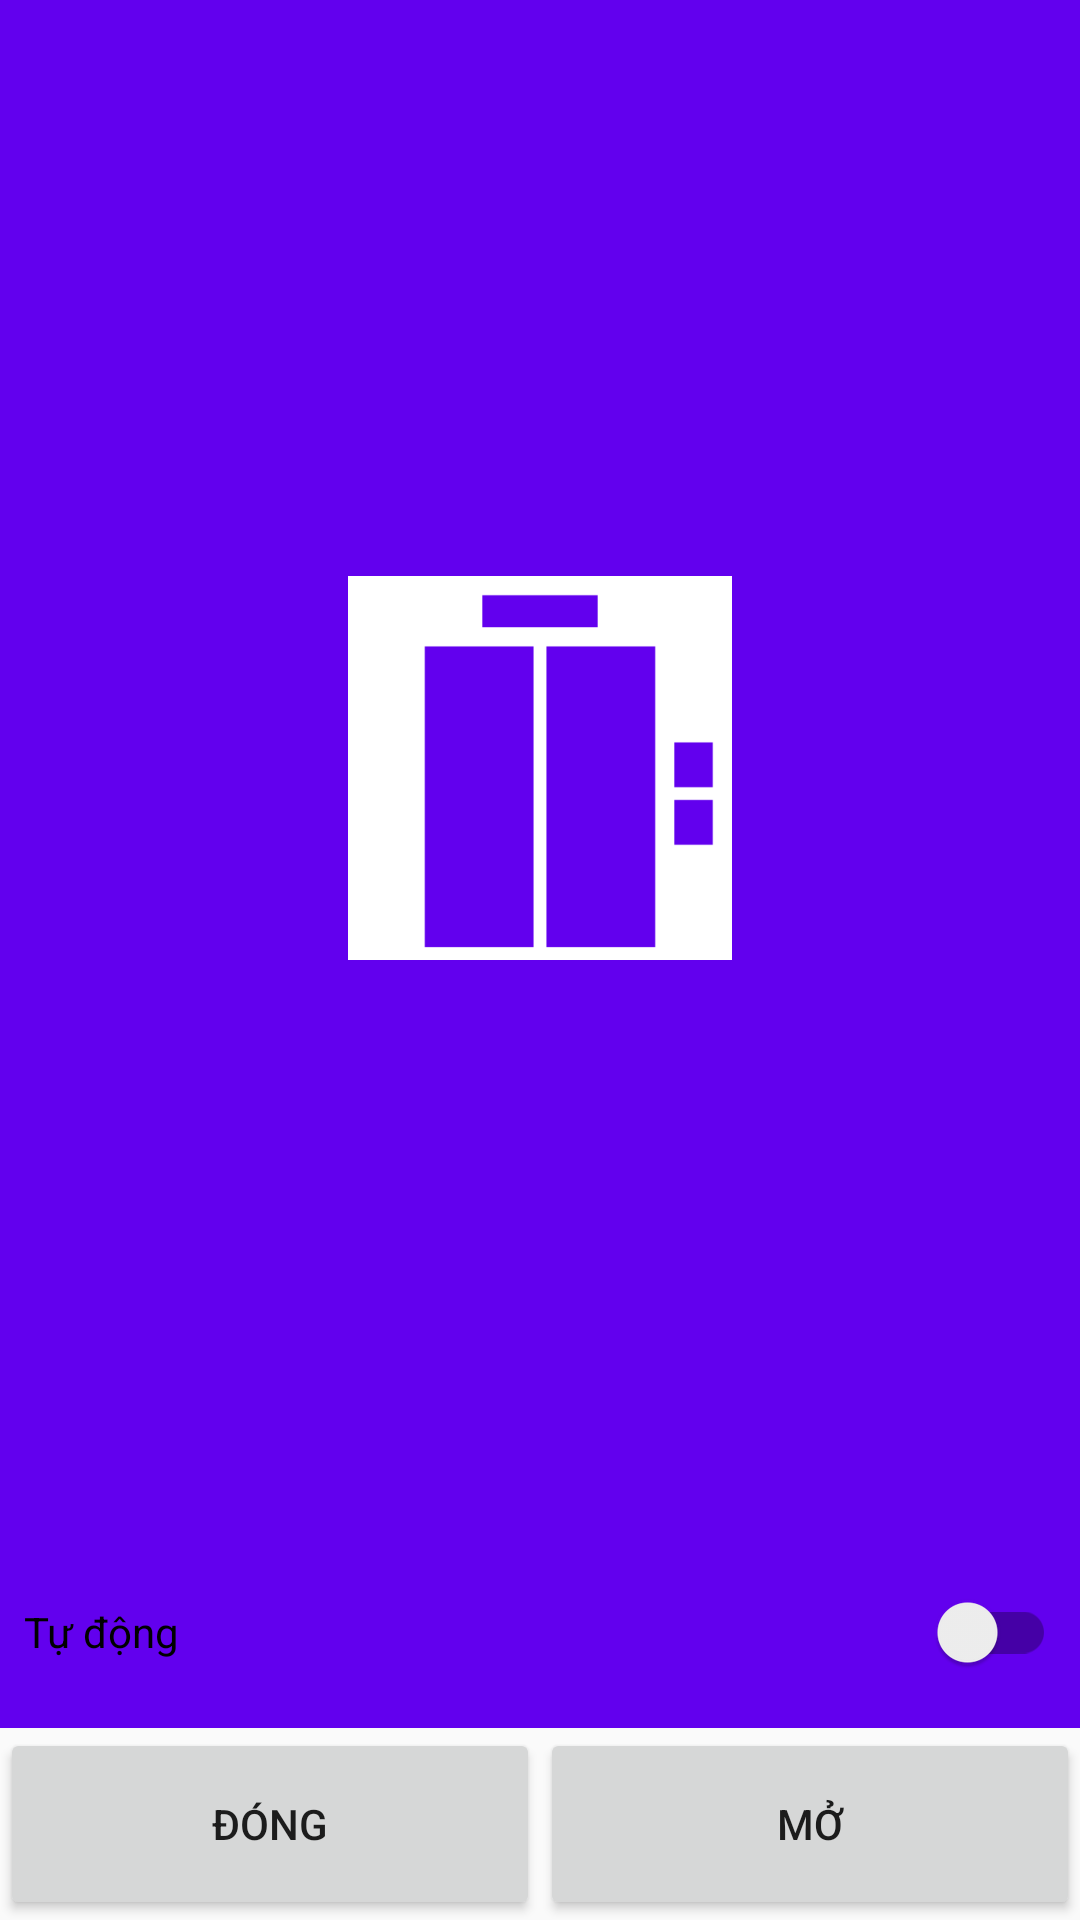

This screen was rendered from an Android layout file. Write that file and the resources it references.
<!-- AndroidManifest.xml: application theme AppTheme -->
<!-- res/layout/activity_door_control.xml -->
<?xml version="1.0" encoding="utf-8"?>
<LinearLayout xmlns:android="http://schemas.android.com/apk/res/android"
    xmlns:tools="http://schemas.android.com/tools"
    android:layout_width="match_parent"
    android:layout_height="match_parent"
    android:orientation="vertical"
    android:weightSum="1"
    tools:context="com.example.tranleduy.aahome.DoorControlActivity">

    <LinearLayout
        android:layout_width="match_parent"
        android:layout_height="0dp"
        android:layout_weight="0.8"
        android:background="@color/colorPrimary"
        android:gravity="center">

        <ImageView
            android:id="@+id/imageView3"
            android:layout_width="128dp"
            android:layout_height="128dp"
            android:src="@drawable/ic_door" />
    </LinearLayout>

    <LinearLayout
        android:layout_width="match_parent"
        android:layout_height="0dp"
        android:layout_gravity="center_horizontal"
        android:layout_weight="0.2"
        android:orientation="vertical"
        android:weightSum="4">

        <android.support.v7.widget.SwitchCompat
            android:layout_width="match_parent"
            android:layout_height="0dp"
            android:layout_weight="2"
            android:id="@+id/swAuto"
            android:background="@color/colorPrimary"
            android:textColor="@color/colorWhite"
            android:padding="8dp"
            android:text="Tự động" />

        <LinearLayout
            android:layout_width="match_parent"
            android:layout_height="0dp"
            android:layout_weight="2"
            android:orientation="horizontal"
            android:weightSum="1">

            <android.support.v7.widget.AppCompatButton
                android:id="@+id/btnCloseDoor"
                android:layout_width="0dp"
                android:layout_height="match_parent"
                android:layout_weight="0.5"
                android:text="Đóng" />

            <android.support.v7.widget.AppCompatButton
                android:id="@+id/btnOpenDoor"
                android:layout_width="0dp"
                android:layout_height="match_parent"
                android:layout_weight="0.5"

                android:text="Mở" />
        </LinearLayout>
    </LinearLayout>

</LinearLayout>
<!-- resources referenced by this layout -->
<resources>
  <!-- drawable ic_door: png bitmap (drawable, 2118 bytes) -->
  <style name="AppTheme" parent="Theme.AppCompat.Light.DarkActionBar">
          
          
          
          
      </style>
  <!-- not gathered from this repository: default colours our renderer supplied (Android Studio template values) -->
  <color name="colorPrimary">#FF6200EE</color>
</resources>
